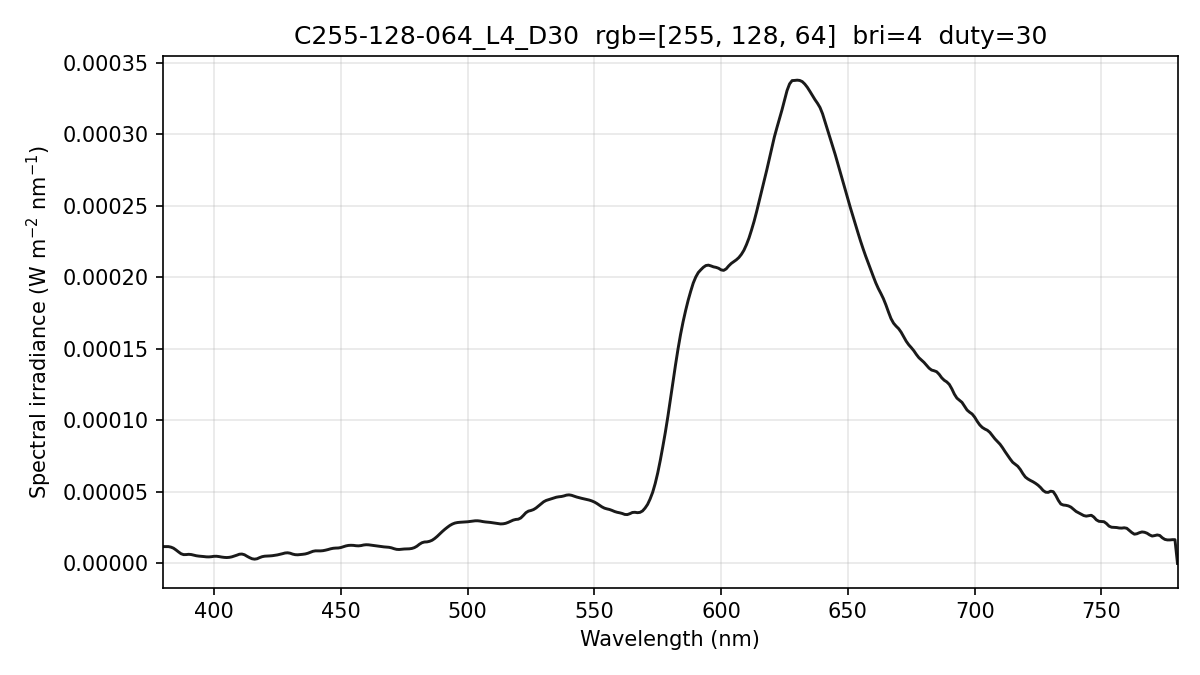

Source data for this figure (header and first rows):
wavelength_nm, spectral_irradiance_W_m2_nm, spectral_irradiance_std_W_m2_nm, spectral_irradiance_uW_cm2_nm, photon_irradiance_photons_m2_s_nm
380, 1.17525431e-05, 7.69764766e-07, 1.17525431e-03, 2.24821953e+13
381, 1.17525431e-05, 7.69764766e-07, 1.17525431e-03, 2.25413589e+13
382, 1.17525431e-05, 7.69764766e-07, 1.17525431e-03, 2.26005226e+13
383, 1.13900763e-05, 6.05319531e-07, 1.13900763e-03, 2.19608263e+13
384, 1.06614459e-05, 4.01533496e-07, 1.06614459e-03, 2.06096491e+13
385, 9.42216938e-06, 4.95117303e-07, 9.42216938e-04, 1.82614351e+13
386, 8.03471403e-06, 8.05690724e-07, 8.03471403e-04, 1.56128072e+13
387, 6.76401673e-06, 1.05781107e-06, 6.76401673e-04, 1.31776784e+13
388, 6.14713288e-06, 1.01428405e-06, 6.14713288e-04, 1.20068088e+13
389, 6.18406323e-06, 8.21297410e-07, 6.18406323e-04, 1.21100738e+13
390, 6.35934264e-06, 1.01459182e-06, 6.35934264e-04, 1.24853321e+13
391, 6.20783850e-06, 1.20898955e-06, 6.20783850e-04, 1.22191342e+13
392, 5.75181904e-06, 1.38258632e-06, 5.75181904e-04, 1.13504884e+13
393, 5.36227808e-06, 1.34955073e-06, 5.36227808e-04, 1.06087728e+13
394, 5.11177784e-06, 9.69519843e-07, 5.11177784e-04, 1.01389145e+13
395, 4.96355522e-06, 4.10190321e-07, 4.96355522e-04, 9.86991064e+12
396, 4.78879517e-06, 1.52683180e-07, 4.78879517e-04, 9.54651184e+12
397, 4.58749834e-06, 1.44461287e-07, 4.58749834e-04, 9.16831855e+12
398, 4.55212609e-06, 1.32301203e-07, 4.55212609e-04, 9.12054147e+12
399, 4.70687185e-06, 1.59313338e-07, 4.70687185e-04, 9.45428168e+12
400, 4.96954176e-06, 2.17556936e-07, 4.96954176e-04, 1.00069010e+13
401, 4.99518790e-06, 2.44295519e-07, 4.99518790e-04, 1.00836896e+13
402, 4.77166101e-06, 2.32559433e-07, 4.77166101e-04, 9.65648129e+12
403, 4.44903613e-06, 1.99006529e-07, 4.44903613e-04, 9.02597749e+12
404, 4.21970136e-06, 2.70317571e-07, 4.21970136e-04, 8.58195728e+12
405, 4.11018085e-06, 4.71963109e-07, 4.11018085e-04, 8.37990745e+12
406, 4.23966705e-06, 6.05654114e-07, 4.23966705e-04, 8.66524913e+12
407, 4.58275053e-06, 6.76997993e-07, 4.58275053e-04, 9.38953086e+12
408, 5.14166243e-06, 7.77508937e-07, 5.14166243e-04, 1.05605610e+13
409, 5.75599447e-06, 8.70375480e-07, 5.75599447e-04, 1.18513260e+13
410, 6.42574656e-06, 1.01096899e-06, 6.42574656e-04, 1.32626625e+13
411, 6.55581973e-06, 1.12224357e-06, 6.55581973e-04, 1.35641347e+13
412, 6.06863232e-06, 1.07419708e-06, 6.06863232e-04, 1.25866834e+13
413, 5.01340224e-06, 8.29843330e-07, 5.01340224e-04, 1.04233152e+13
414, 4.06089984e-06, 5.32260133e-07, 4.06089984e-04, 8.46341987e+12
415, 3.26204160e-06, 1.87852882e-07, 3.26204160e-04, 6.81492153e+12
416, 2.98056325e-06, 1.50434091e-07, 2.98056325e-04, 6.24187317e+12
417, 3.26692794e-06, 4.46669928e-07, 3.26692794e-04, 6.85802207e+12
418, 4.07739216e-06, 7.12106675e-07, 4.07739216e-04, 8.57989619e+12
419, 4.72639369e-06, 9.09546330e-07, 4.72639369e-04, 9.96935784e+12
420, 5.05904403e-06, 1.04244524e-06, 5.05904403e-04, 1.06964833e+13
421, 5.13840824e-06, 1.06608259e-06, 5.13840824e-04, 1.08901527e+13
422, 5.25268136e-06, 9.91861722e-07, 5.25268136e-04, 1.11587815e+13
423, 5.40186263e-06, 8.35362344e-07, 5.40186263e-04, 1.15028954e+13
424, 5.63920382e-06, 5.55525479e-07, 5.63920382e-04, 1.20366856e+13
425, 5.95113759e-06, 1.88532677e-07, 5.95113759e-04, 1.27324561e+13
426, 6.35343309e-06, 3.95385001e-07, 6.35343309e-04, 1.36251511e+13
427, 6.79751067e-06, 8.91153678e-07, 6.79751067e-04, 1.46117099e+13
428, 7.28135246e-06, 1.37248911e-06, 7.28135246e-04, 1.56884158e+13
429, 7.43222501e-06, 1.55622958e-06, 7.43222501e-04, 1.60509007e+13
430, 7.15014866e-06, 1.43284221e-06, 7.15014866e-04, 1.54777132e+13
431, 6.51475507e-06, 1.12504875e-06, 6.51475507e-04, 1.41350917e+13
432, 6.11349878e-06, 8.31476467e-07, 6.11349878e-04, 1.32952603e+13
433, 6.02236437e-06, 3.98130116e-07, 6.02236437e-04, 1.31273841e+13
434, 6.18314200e-06, 7.52155057e-08, 6.18314200e-04, 1.35089694e+13
435, 6.37481486e-06, 3.43222215e-07, 6.37481486e-04, 1.39598291e+13
436, 6.62654576e-06, 4.40222905e-07, 6.62654576e-04, 1.45444385e+13
437, 7.10171865e-06, 4.37442156e-07, 7.10171865e-04, 1.56231343e+13
438, 7.79086056e-06, 4.07965906e-07, 7.79086056e-04, 1.71784039e+13
439, 8.46030812e-06, 4.88851568e-07, 8.46030812e-04, 1.86970878e+13
... 341 more rows
